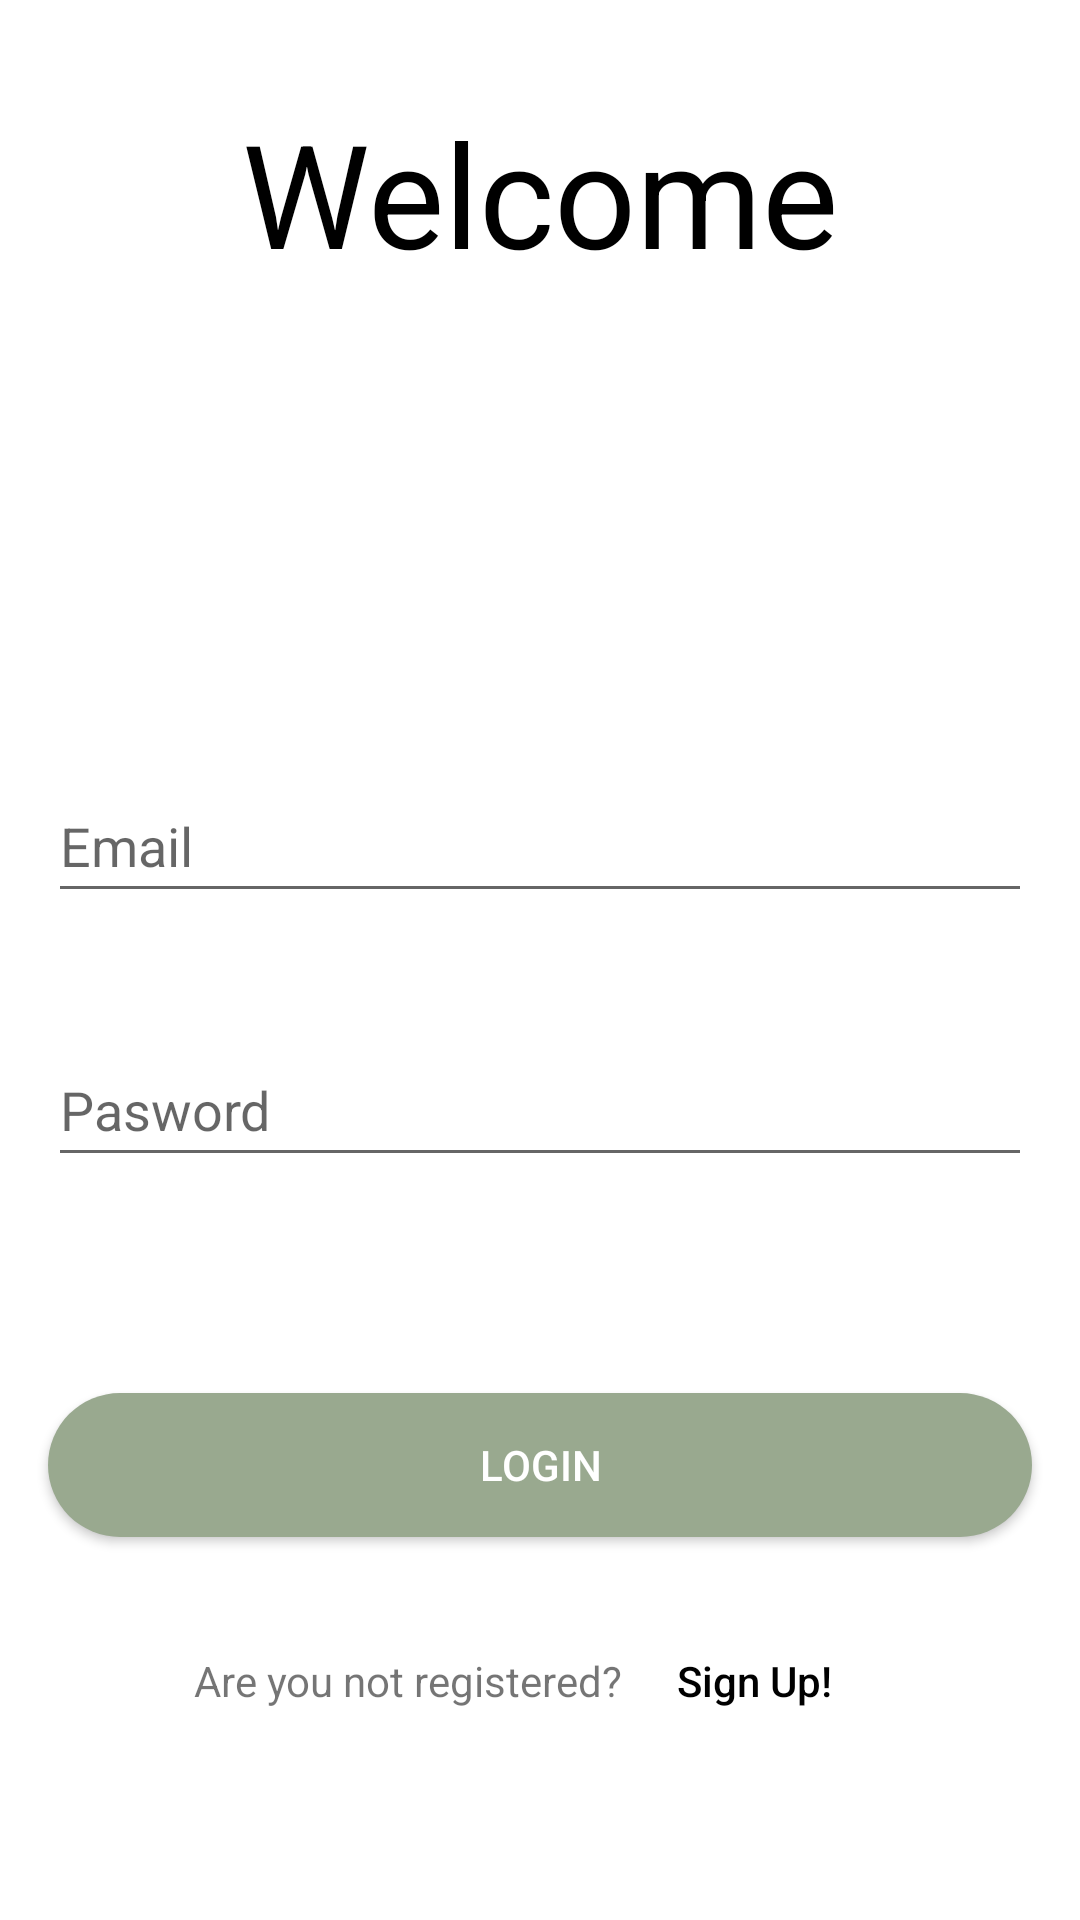

Write the Android layout XML for this screen, with the resource values it uses.
<!-- AndroidManifest.xml: application theme Theme.ArtBook -->
<!-- res/layout/fragment_login.xml -->
<?xml version="1.0" encoding="utf-8"?>
<androidx.constraintlayout.widget.ConstraintLayout xmlns:android="http://schemas.android.com/apk/res/android"
    xmlns:app="http://schemas.android.com/apk/res-auto"
    xmlns:tools="http://schemas.android.com/tools"
    android:layout_width="match_parent"
    android:layout_height="match_parent"
    tools:context=".ui.LoginFragment">

    <androidx.appcompat.widget.AppCompatTextView
        android:id="@+id/appCompatTextView"
        android:layout_width="wrap_content"
        android:layout_height="wrap_content"
        android:layout_margin="32dp"
        android:text="@string/welcome"
        android:textColor="@color/black"
        app:fontFamily="@font/pacifico"
        android:textSize="@dimen/size_48"
        app:layout_constraintBottom_toTopOf="@+id/emailAdress"
        app:layout_constraintEnd_toEndOf="parent"
        app:layout_constraintStart_toStartOf="parent"
        app:layout_constraintTop_toTopOf="parent" />

    <androidx.appcompat.widget.AppCompatEditText
        android:id="@+id/emailAdress"
        android:layout_width="match_parent"
        android:layout_height="@dimen/space_48"
        android:layout_marginHorizontal="@dimen/space_16"
        android:layout_marginTop="@dimen/space_160"
        android:drawableStart="@drawable/email_icon"
        android:drawablePadding="@dimen/space_10"
        android:hint="@string/email"
        android:inputType="textEmailAddress"
        app:layout_constraintTop_toBottomOf="@+id/appCompatTextView" />

    <androidx.appcompat.widget.AppCompatEditText
        android:id="@+id/password"
        android:layout_width="match_parent"
        android:layout_height="@dimen/space_48"
        android:layout_marginHorizontal="@dimen/space_16"
        android:layout_marginTop="@dimen/space_40"
        android:drawableStart="@drawable/lock_icon"
        android:drawablePadding="@dimen/space_10"
        android:hint="@string/password"
        android:inputType="textPassword"
        app:layout_constraintTop_toBottomOf="@+id/emailAdress" />

    <androidx.appcompat.widget.AppCompatButton
        android:id="@+id/buttonLogin"
        android:layout_width="match_parent"
        android:layout_height="wrap_content"
        android:layout_marginHorizontal="@dimen/space_16"
        android:layout_marginTop="@dimen/space_160"
        android:background="@drawable/button_background"
        android:text="@string/login"
        android:textColor="@color/white"
        app:layout_constraintTop_toBottomOf="@+id/emailAdress" />

    <LinearLayout
        android:id="@+id/linearLayoutSignUp"
        android:layout_width="match_parent"
        android:layout_height="wrap_content"
        android:gravity="center"
        android:layout_margin="@dimen/space_24"
        app:layout_constraintTop_toBottomOf="@+id/buttonLogin">

        <androidx.appcompat.widget.AppCompatTextView
            android:layout_width="wrap_content"
            android:layout_height="wrap_content"
            android:text="@string/are_you_not_registered" />

        <androidx.appcompat.widget.AppCompatButton
            android:id="@+id/btnSignUp"
            android:layout_width="wrap_content"
            android:layout_height="wrap_content"
            android:background="?attr/selectableItemBackgroundBorderless"
            android:text="@string/sign_up"
            android:textAllCaps="false"
            android:textColor="@color/black" />

    </LinearLayout>

</androidx.constraintlayout.widget.ConstraintLayout>
<!-- resources referenced by this layout -->
<resources>
  <color name="black">#FF000000</color>
  <color name="white">#FFFFFFFF</color>
  <dimen name="size_48">48sp</dimen>
  <dimen name="space_10">10dp</dimen>
  <dimen name="space_16">16dp</dimen>
  <dimen name="space_160">160dp</dimen>
  <dimen name="space_24">24dp</dimen>
  <dimen name="space_40">40dp</dimen>
  <dimen name="space_48">48dp</dimen>
  <!-- drawable button_background (drawable) -->
  <?xml version="1.0" encoding="utf-8"?>
  <shape xmlns:android="http://schemas.android.com/apk/res/android"
      android:shape="rectangle">
  
      <solid android:color="@color/button_background" />
      <corners android:radius="100dp" />
  
  </shape>
  <string name="are_you_not_registered">Are you not registered?</string>
  <string name="email">Email</string>
  <string name="login">LOGIN</string>
  <string name="password">Pasword</string>
  <string name="sign_up">Sign Up!</string>
  <string name="welcome">Welcome</string>
  <style name="Theme.ArtBook" parent="Theme.MaterialComponents.DayNight.DarkActionBar">
          
          <item name="colorPrimary">@color/purple_500</item>
          <item name="colorPrimaryVariant">@color/purple_700</item>
          <item name="colorOnPrimary">@color/white</item>
          
          <item name="colorSecondary">@color/teal_200</item>
          <item name="colorSecondaryVariant">@color/teal_700</item>
          <item name="colorOnSecondary">@color/black</item>
          
          <item name="android:statusBarColor">@color/button_background</item>
          
          <item name="windowNoTitle">true</item>
          <item name="windowActionBar">false</item>
  
      </style>
  <color name="button_background">#99A98F</color>
  <color name="purple_500">#FF6200EE</color>
  <color name="purple_700">#FF3700B3</color>
  <color name="teal_200">#4E6C50</color>
  <color name="teal_700">#FF018786</color>
</resources>
